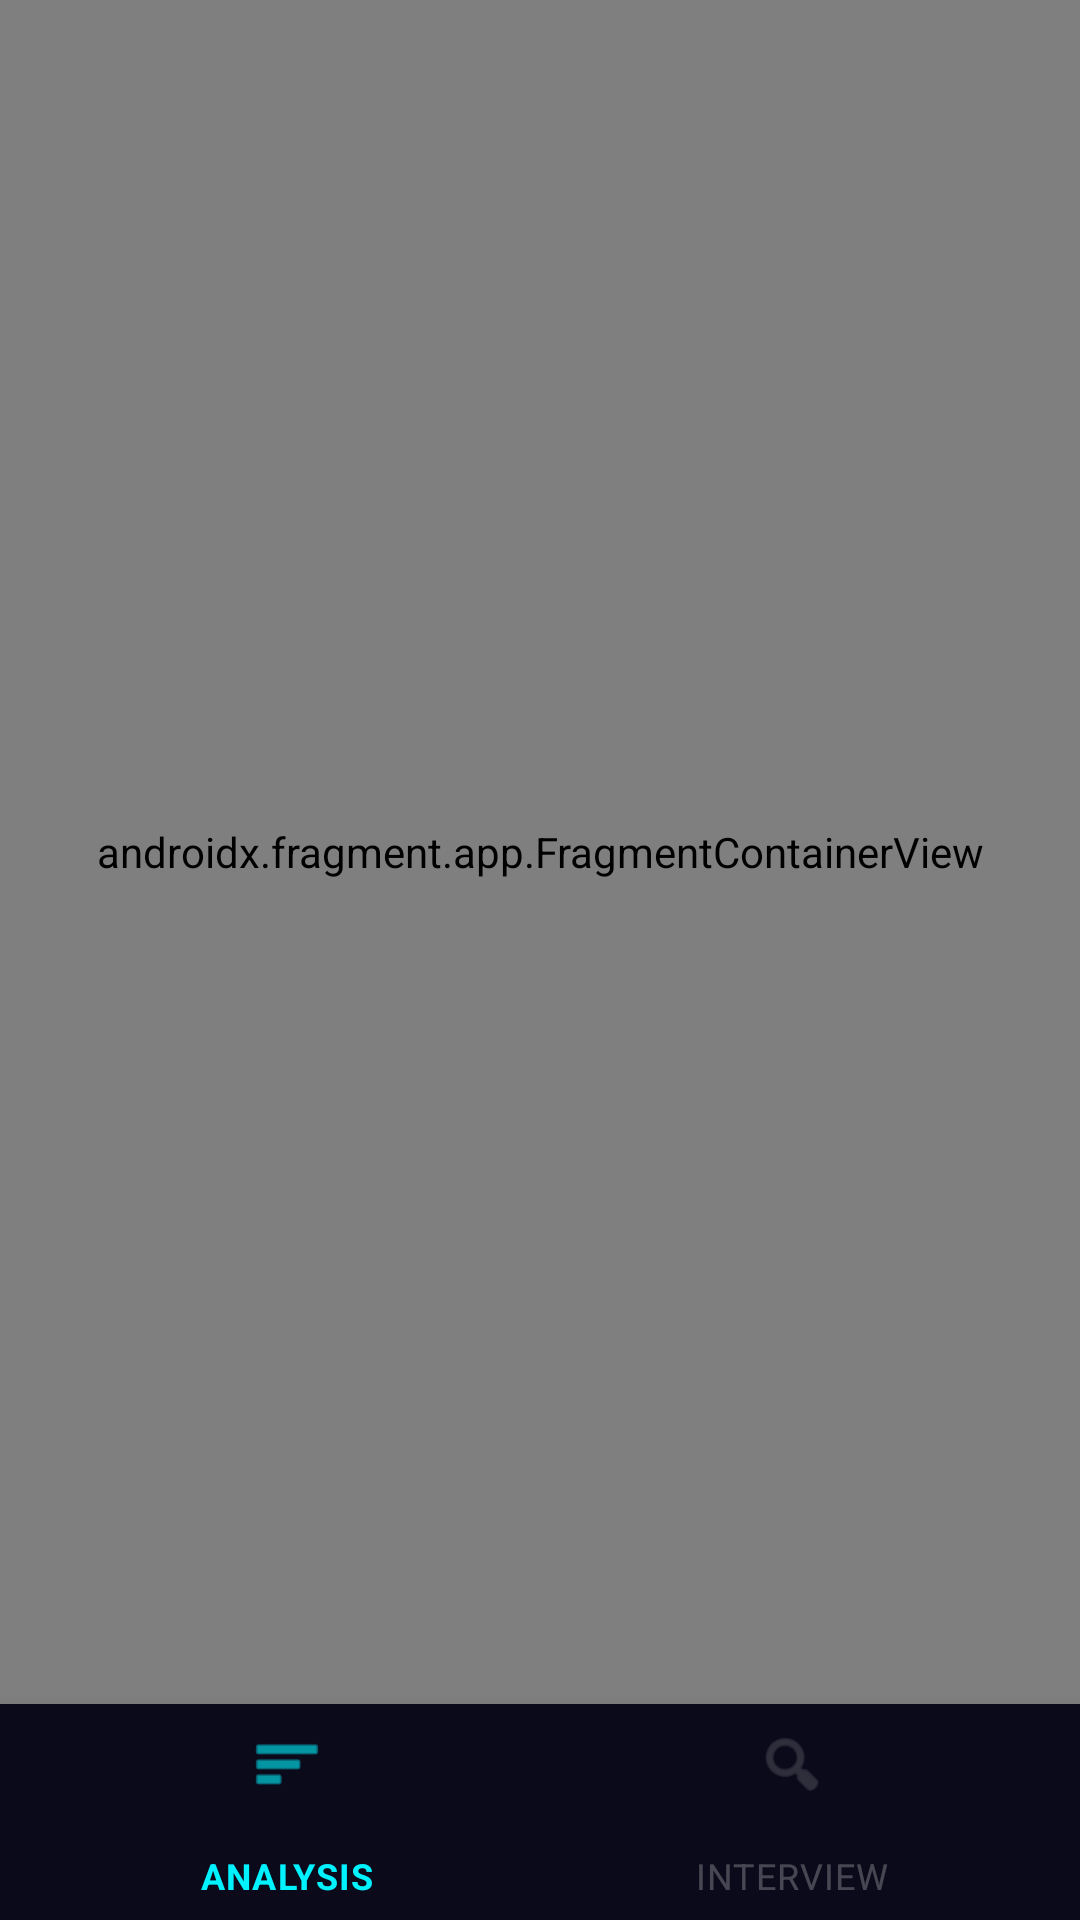

Android layout source for this screen:
<!-- AndroidManifest.xml: application theme Theme.ATS_score_Checker -->
<!-- res/layout/activity_main.xml -->
<?xml version="1.0" encoding="utf-8"?>
<androidx.constraintlayout.widget.ConstraintLayout xmlns:android="http://schemas.android.com/apk/res/android"
    xmlns:app="http://schemas.android.com/apk/res-auto"
    xmlns:tools="http://schemas.android.com/tools"
    android:layout_width="match_parent"
    android:layout_height="match_parent"
    tools:context=".MainActivity">

    <androidx.fragment.app.FragmentContainerView
        android:id="@+id/nav_host_fragment"
        android:name="androidx.navigation.fragment.NavHostFragment"
        android:layout_width="match_parent"
        android:layout_height="0dp"
        app:defaultNavHost="true"
        app:layout_constraintBottom_toTopOf="@+id/bottom_navigation"
        app:layout_constraintEnd_toEndOf="parent"
        app:layout_constraintStart_toStartOf="parent"
        app:layout_constraintTop_toTopOf="parent"
        app:navGraph="@navigation/nav_graph" />

    <com.google.android.material.bottomnavigation.BottomNavigationView
        android:id="@+id/bottom_navigation"
        android:layout_width="match_parent"
        android:layout_height="72dp"
        android:background="#0A0A1A"
        app:itemIconTint="@color/nav_item_selector"
        app:itemTextColor="@color/nav_item_selector"
        app:labelVisibilityMode="labeled"
        app:layout_constraintBottom_toBottomOf="parent"
        app:menu="@menu/bottom_nav_menu" />

</androidx.constraintlayout.widget.ConstraintLayout>
<!-- resources referenced by this layout -->
<resources>
  <style name="Theme.ATS_score_Checker" parent="Theme.MaterialComponents.DayNight.NoActionBar">
          
          <item name="colorPrimary">@color/colorPrimary</item>
          <item name="colorPrimaryVariant">@color/colorPrimaryVariant</item>
          <item name="colorOnPrimary">@color/colorOnPrimary</item>
          
          <item name="colorSecondary">@color/colorSecondary</item>
          <item name="colorSecondaryVariant">@color/colorSecondaryVariant</item>
          <item name="colorOnSecondary">@color/colorOnSecondary</item>
          
          <item name="android:statusBarColor">#000000</item>
          
          <item name="android:windowBackground">@color/backgroundColor</item>
      </style>
  <color name="colorPrimary">#6200EE</color>
  <color name="colorPrimaryVariant">#3700B3</color>
  <color name="colorOnPrimary">#FFFFFF</color>
  <color name="colorSecondary">#03DAC6</color>
  <color name="colorSecondaryVariant">#018786</color>
  <color name="colorOnSecondary">#000000</color>
  <color name="backgroundColor">#000000</color>
</resources>
